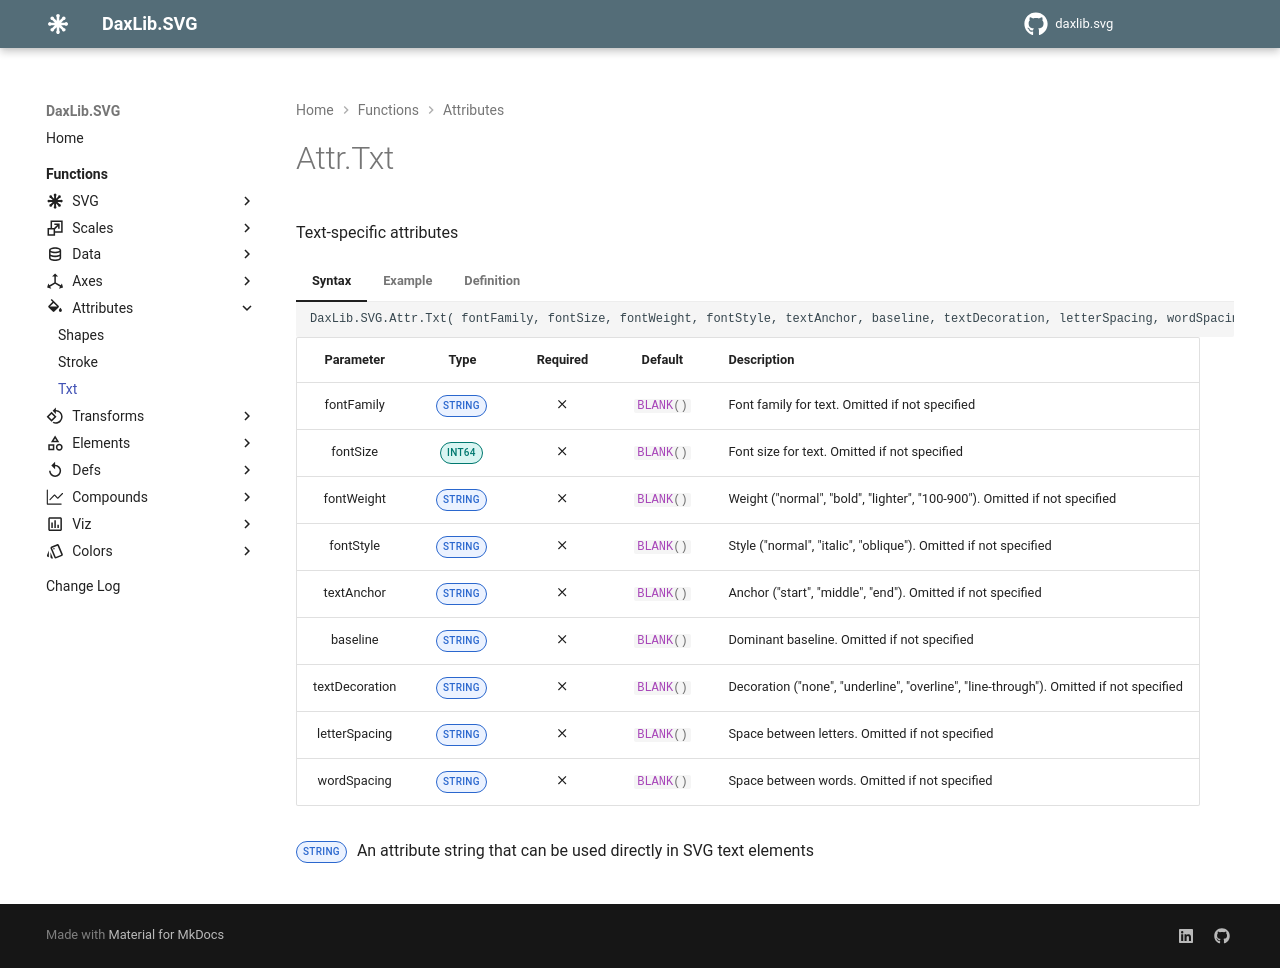

repository: EvaluationContext/daxlib.svg · page: attributes/Attr.Txt/index.html · generator: mkdocs

# Attr.Txt

Text-specific attributes

=== "Syntax"

    ```dax
    DaxLib.SVG.Attr.Txt( fontFamily, fontSize, fontWeight, fontStyle, textAnchor, baseline, textDecoration, letterSpacing, wordSpacing )
    ```

    | Parameter | Type | Required | Default | Description |
    |:---:|:---:|:---:|:---:|---|
    | fontFamily | <span class="type-label string">STRING</span> | :material-close: | `#!dax BLANK()` | Font family for text. Omitted if not specified |
    | fontSize | <span class="type-label int64">INT64</span> | :material-close: | `#!dax BLANK()` | Font size for text. Omitted if not specified |
    | fontWeight | <span class="type-label string">STRING</span> | :material-close: | `#!dax BLANK()` | Weight ("normal", "bold", "lighter", "100-900"). Omitted if not specified |
    | fontStyle | <span class="type-label string">STRING</span> | :material-close: | `#!dax BLANK()` | Style ("normal", "italic", "oblique"). Omitted if not specified |
    | textAnchor | <span class="type-label string">STRING</span> | :material-close: | `#!dax BLANK()` | Anchor ("start", "middle", "end"). Omitted if not specified |
    | baseline | <span class="type-label string">STRING</span> | :material-close: | `#!dax BLANK()` | Dominant baseline. Omitted if not specified |
    | textDecoration | <span class="type-label string">STRING</span> | :material-close: | `#!dax BLANK()` | Decoration ("none", "underline", "overline", "line-through"). Omitted if not specified |
    | letterSpacing | <span class="type-label string">STRING</span> | :material-close: | `#!dax BLANK()` | Space between letters. Omitted if not specified |
    | wordSpacing | <span class="type-label string">STRING</span> | :material-close: | `#!dax BLANK()` | Space between words. Omitted if not specified |

    <span class="type-label string">STRING</span> An attribute string that can be used directly in SVG text elements

=== "Example"

    ```dax
    DaxLib.SVG.Attr.Txt("Arial, sans-serif", 14, "bold", "normal", "middle", "middle", "none", "", "")
    // Returns "font-family='Arial, sans-serif' font-size='14' font-weight='bold' font-style='normal' text-anchor='middle' dominant-baseline='middle' text-decoration='none'"
    ```

=== "Definition"

    ```dax
    function 'DaxLib.SVG.Attr.Txt' =
    		(
    			fontFamily: STRING = BLANK(),
    			fontSize: INT64 = BLANK(),
    			fontWeight: STRING = BLANK(),
    			fontStyle: STRING = BLANK(),
    			textAnchor: STRING = BLANK(),
    			baseline: STRING = BLANK(),
    			textDecoration: STRING = BLANK(),
    			letterSpacing: STRING = BLANK(),
    			wordSpacing: STRING = BLANK()
    		) =>
    
    			IF( NOT ISBLANK( fontFamily ),     "font-family='" & fontFamily & "' ") &
    			IF( NOT ISBLANK( fontSize ),       "font-size='" & fontSize & "' ") &
    			IF( NOT ISBLANK( fontWeight ),     "font-weight='" & fontWeight & "' ") &
    			IF( NOT ISBLANK( fontStyle ),      "font-style='" & fontStyle & "' ") &
    			IF( NOT ISBLANK( textAnchor ),     "text-anchor='" & textAnchor & "' ") &
    			IF( NOT ISBLANK( baseline ),       "dominant-baseline='" & baseline & "' ") &
    			IF( NOT ISBLANK( textDecoration ), "text-decoration='" & textDecoration & "' ") &
    			IF( NOT ISBLANK( letterSpacing ),  "letter-spacing='" & letterSpacing & "' ") &
    			IF( NOT ISBLANK( wordSpacing ),    "word-spacing='" & wordSpacing & "' ")
    ```
